Run: headless pygame with SDL's dummy video driver; simulated clock (each Clock.tick advances the game by its frame time, no real sleeping); random seed 0; keys injected as events and as key.get_pressed() state; mouse plan: one left click at the window centre at the start of phase 2, then a move to the lower-right quarter at the start of phase 3.
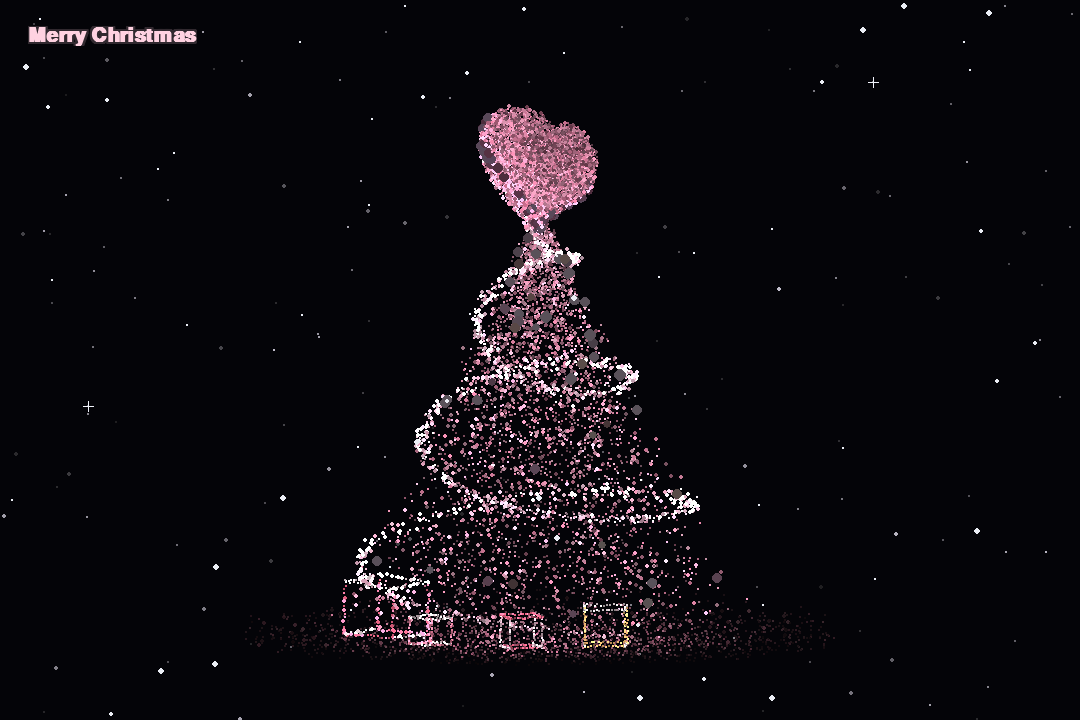
Frame 1 of 4 · flips 1–60 · no input
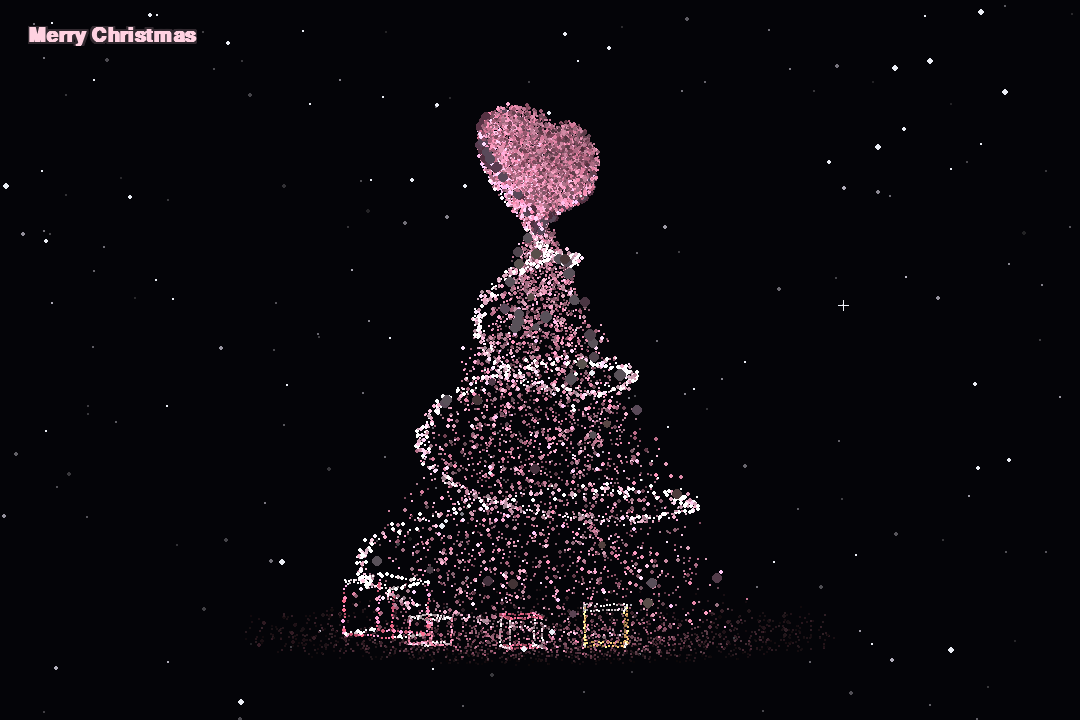
Frame 2 of 4 · flips 61–180 · clicked the window centre · tapped SPACE, RETURN · held RIGHT (→), D
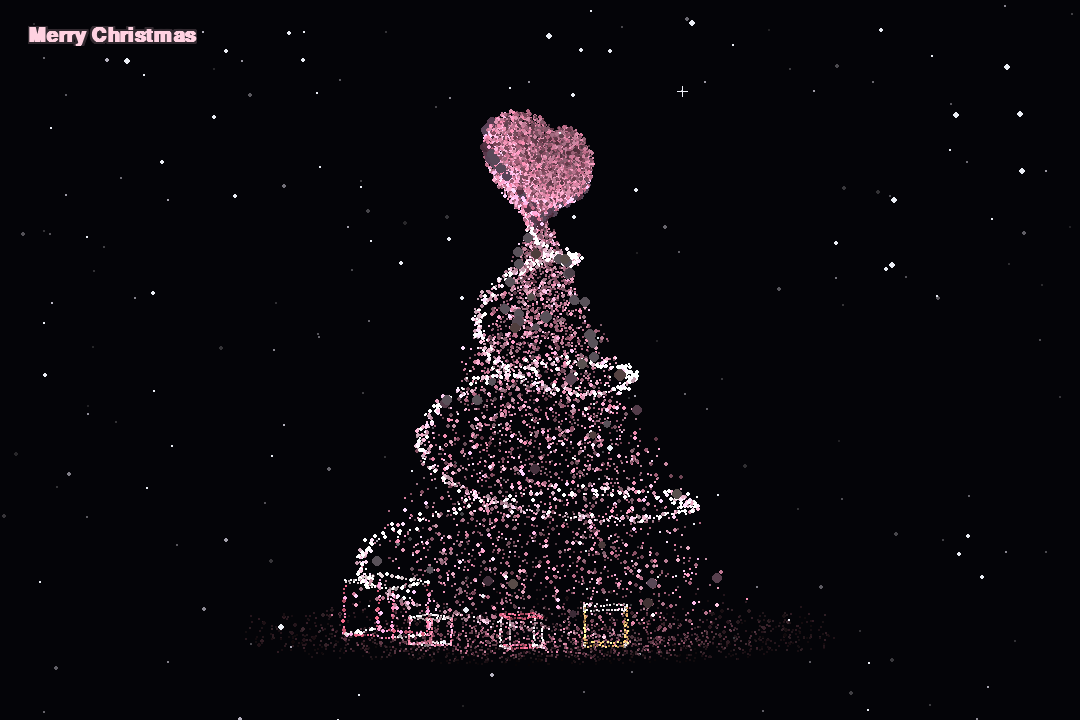
Frame 3 of 4 · flips 181–300 · moved the mouse to the lower-right quarter · held DOWN (↓), S
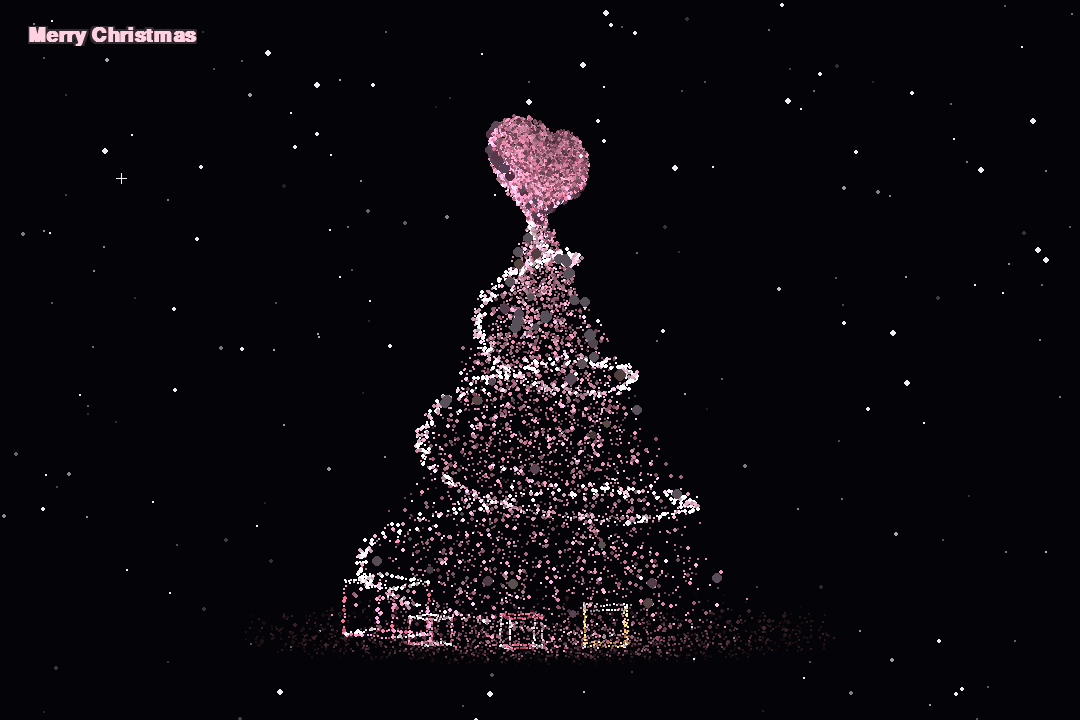
Frame 4 of 4 · flips 301–420 · held LEFT (←), A, UP (↑), W

The pygame program that drew these frames:

# -*- coding: utf-8 -*-
"""
淡粉色粒子螺旋圣诞树（参考抖音风格：纯黑星空 + 粉色螺旋粒子圣诞树 + 树顶爱心）
依赖: pip install pygame
操作:
  - 鼠标拖动: 手动旋转/俯仰
  - 空格: 暂停/继续自动旋转
  - ESC 或关闭窗口: 退出
圣诞元素: 螺旋彩带、树顶爱心、圣诞球挂饰、礼物盒、飘雪、星空闪烁、Merry Christmas 文字
"""

import math
import random
import sys

import pygame

# ---------------- 基础配置 ----------------
WIDTH, HEIGHT = 1080, 720
FPS = 60
BG_COLOR = (4, 4, 8)                     # 近纯黑背景

AUTO_ROTATE_SPEED = 0.45

# 树几何（局部坐标: y 向上，原点在树底中心）
TREE_HEIGHT = 5.2
TREE_BASE_RADIUS = 2.2
GROUND_RADIUS = 3.1

# 粒子数量
N_CLOUD = 4200        # 树体雾状粒子云
N_HELIX = 1400        # 螺旋彩带
N_GROUND = 1800       # 底部裙摆
N_BAUBLE = 46         # 圣诞球挂饰
N_STARS = 150         # 背景星空
N_SNOW = 110          # 飘雪
N_GIFT_EDGE = 14      # 每条礼物盒棱的采样数

# 配色
PINK_CLOUD = [(255, 175, 205), (255, 160, 195), (255, 190, 215), (252, 148, 185)]
PINK_HELIX = [(255, 198, 222), (255, 212, 232), (255, 182, 212)]
PINK_GROUND = [(255, 170, 200), (255, 152, 190), (252, 142, 182)]
GIFT_COLORS = [(255, 110, 145), (255, 195, 120), (255, 218, 232), (255, 140, 172)]


def rnd(a, b):
    return random.uniform(a, b)


class P:
    """3D 粒子"""
    __slots__ = ("x", "y", "z", "size", "color", "bright", "tw", "twp")

    def __init__(self, x, y, z, size, color, bright, tw=0.0, twp=0.0):
        self.x, self.y, self.z = x, y, z
        self.size = size
        self.color = color
        self.bright = bright
        self.tw = tw
        self.twp = twp


def make_cloud():
    """树体：锥体内雾状粒子云（越靠边缘越密，营造绒感）"""
    pts = []
    for _ in range(N_CLOUD):
        t = random.random() ** 0.9
        y = t * TREE_HEIGHT
        r = TREE_BASE_RADIUS * (1.0 - t) * (rnd(0.15, 1.0) ** 0.65)
        ang = random.uniform(0, math.tau)
        jitter = rnd(0.9, 1.12)
        pts.append(P(r * jitter * math.cos(ang), y + rnd(-0.05, 0.05),
                     r * jitter * math.sin(ang),
                     size=rnd(0.9, 2.0),
                     color=random.choice(PINK_CLOUD),
                     bright=rnd(0.55, 1.0),
                     tw=rnd(1.2, 3.0), twp=random.uniform(0, math.tau)))
    return pts


def make_helix():
    """螺旋彩带：从树底绕到树顶的亮色粒子带（旋转时的视觉焦点）"""
    pts = []
    turns = 3.4
    for _ in range(N_HELIX):
        t = rnd(0.03, 1.0)
        y = t * TREE_HEIGHT
        ang = t * turns * math.tau
        r = TREE_BASE_RADIUS * (1.0 - t) + 0.10
        # 在带子上做小高斯散布，形成柔和"缎带"厚度
        dr = random.gauss(0, 0.038)
        dy = random.gauss(0, 0.03)
        da = random.gauss(0, 0.03)
        a = ang + da
        rr = (r + dr)
        pts.append(P(rr * math.cos(a), y + dy, rr * math.sin(a),
                     size=rnd(1.2, 2.3),
                     color=random.choice(PINK_HELIX),
                     bright=rnd(1.0, 1.3),
                     tw=rnd(1.5, 3.2), twp=random.uniform(0, math.tau)))
    return pts


def make_ground():
    """底部裙摆：椭圆散布的粒子地面，向边缘渐稀渐淡"""
    pts = []
    for _ in range(N_GROUND):
        r = GROUND_RADIUS * (random.random() ** 0.55)
        ang = random.uniform(0, math.tau)
        pts.append(P(r * math.cos(ang), rnd(-0.22, 0.02), r * math.sin(ang) * 1.0,
                     size=rnd(0.7, 1.7),
                     color=random.choice(PINK_GROUND),
                     bright=max(0.15, 1.0 - r / GROUND_RADIUS) * rnd(0.6, 1.0),
                     tw=rnd(1.0, 2.5), twp=random.uniform(0, math.tau)))
    return pts


def make_baubles():
    """圣诞球挂饰：锥面上的高亮点（白粉色，明显大于普通粒子）"""
    pts = []
    for _ in range(N_BAUBLE):
        t = rnd(0.08, 0.9)
        y = t * TREE_HEIGHT
        r = TREE_BASE_RADIUS * (1.0 - t)
        ang = random.uniform(0, math.tau)
        c = random.choice([(255, 235, 242), (255, 190, 215), (255, 210, 170)])
        pts.append(P(r * math.cos(ang), y, r * math.sin(ang),
                     size=rnd(2.6, 3.6), color=c,
                     bright=1.15, tw=rnd(1.8, 3.6), twp=random.uniform(0, math.tau)))
    return pts


def make_gifts():
    """礼物盒：树底四周几个粒子线框立方体（随场景一起旋转）"""
    gifts = []
    specs = [
        # (x, z, size, 朝向角, 主色, 丝带色)
        (-1.55, 0.9, 0.34, 0.4, GIFT_COLORS[0], (255, 235, 240)),
        (1.5, 1.1, 0.28, -0.5, GIFT_COLORS[1], (255, 240, 245)),
        (0.6, 1.9, 0.24, 0.9, GIFT_COLORS[2], GIFT_COLORS[0]),
        (-0.7, 2.0, 0.20, -1.1, GIFT_COLORS[3], (255, 230, 238)),
    ]
    for gx, gz, s, ry, c_main, c_ribbon in specs:
        pts = []
        corners = [(sx, sy, sz) for sx in (-1, 1) for sy in (0, 2) for sz in (-1, 1)]
        edges = []
        for i, a in enumerate(corners):
            for b in corners[i + 1:]:
                diff = sum(1 for u, v in zip(a, b) if u != v)
                if diff == 1:
                    edges.append((a, b))
        cosr, sinr = math.cos(ry), math.sin(ry)
        for (a, b) in edges:
            for k in range(N_GIFT_EDGE):
                u = k / (N_GIFT_EDGE - 1)
                px = a[0] + (b[0] - a[0]) * u
                py = a[1] + (b[1] - a[1]) * u
                pz = a[2] + (b[2] - a[2]) * u
                X, Y, Z = px * s, py * s * 0.9, pz * s
                x = X * cosr - Z * sinr
                z = X * sinr + Z * cosr
                # 丝带：顶部四条棱 + 交叉竖棱用丝带色
                is_ribbon = py > 1.99 or (abs(abs(px) - 1) < 0.01 and abs(px) != abs(pz))
                c = c_ribbon if is_ribbon else c_main
                pts.append(P(gx + x + rnd(-0.012, 0.012), Y + rnd(-0.012, 0.012),
                             gz + z + rnd(-0.012, 0.012),
                             size=rnd(1.3, 2.0), color=c,
                             bright=rnd(0.9, 1.2),
                             tw=rnd(1.5, 3.0), twp=random.uniform(0, math.tau)))
        gifts.append(pts)
    return gifts


def make_stars():
    """背景星空：白色小星星，缓慢闪烁"""
    stars = []
    for _ in range(N_STARS):
        stars.append({
            "x": random.uniform(0, WIDTH), "y": random.uniform(0, HEIGHT),
            "size": random.choice((1, 1, 1, 2)),
            "base": rnd(90, 200),
            "tw": rnd(0.8, 2.5), "twp": random.uniform(0, math.tau),
        })
    return stars


class Snow:
    def __init__(self):
        self.reset(first=True)

    def reset(self, first=False):
        self.x = random.uniform(0, WIDTH)
        self.y = random.uniform(-HEIGHT, HEIGHT) if first else -10
        self.speed = rnd(28, 85)
        self.drift = rnd(-14, 14)
        self.size = random.choice((1, 1, 2, 2, 3))

    def step(self, dt):
        self.y += self.speed * dt
        self.x += self.drift * dt
        if self.y > HEIGHT + 10:
            self.reset()

    def draw(self, surf):
        c = (235, 238, 245)
        pygame.draw.circle(surf, c, (int(self.x), int(self.y)), self.size)


def heart_points(n, scale=0.034):
    pts = []
    for i in range(n):
        t = (i / n) * math.tau
        x = 16 * math.sin(t) ** 3
        y = 13 * math.cos(t) - 5 * math.cos(2 * t) - 2 * math.cos(3 * t) - math.cos(4 * t)
        pts.append((x * scale, y * scale))
    return pts


def make_heart():
    """树顶立体爱心：以爱心轮廓为截面，按离边缘比例向外鼓出厚度（中间厚、边缘薄），
    生成真正的 3D 粒子体，跟随场景一起旋转。"""
    scale = 0.044
    poly = heart_points(400, scale)          # 闭合轮廓多边形（XY 平面）

    def inside(px, py):
        """射线法判断点是否在爱心多边形内"""
        hit = False
        j = len(poly) - 1
        for i in range(len(poly)):
            xi, yi = poly[i]
            xj, yj = poly[j]
            if (yi > py) != (yj > py) and px < (xj - xi) * (py - yi) / (yj - yi) + xi:
                hit = not hit
            j = i
        return hit

    def boundary_ratio(px, py):
        """p 点沿原点方向到轮廓的距离比例 s∈(0,1]：
        p 在缩放 s 的爱心内 ⇔ p/s 在原爱心内。二分求最小 s。"""
        lo, hi = 0.02, 1.0
        # p 本身在内部（hi=1 成立），逐步缩小直到不成立
        for _ in range(18):
            mid = (lo + hi) / 2
            if inside(px / mid, py / mid):
                hi = mid
            else:
                lo = mid
        return hi

    pts = []
    # 轮廓：两圈错位粒子（略带 z 厚度，让侧面转过来也有轮廓）
    for ring in (heart_points(400, scale), heart_points(400, scale * 0.94)):
        for i in range(0, len(ring), 2):
            hx, hy = ring[i]
            pts.append(P(hx + random.gauss(0, 0.006), hy + random.gauss(0, 0.006),
                         rnd(-0.05, 0.05),
                         size=random.choice((1.9, 2.3, 2.7)), color=(255, 138, 176),
                         bright=rnd(1.1, 1.35),
                         tw=rnd(1.5, 3.0), twp=random.uniform(0, math.tau)))

    # 内部体积填充：网格 + 抖动，厚度 = T * sqrt(1 - s²)（s 为到边缘的比例）
    THICK = 0.52
    xs = [p[0] for p in poly]
    ys = [p[1] for p in poly]
    step = 0.030
    y = min(ys) + step * 0.5
    while y < max(ys):
        x = min(xs) + step * 0.5
        while x < max(xs):
            jx = x + random.gauss(0, step * 0.25)
            jy = y + random.gauss(0, step * 0.25)
            if inside(jx, jy):
                s = boundary_ratio(jx, jy)
                half = THICK * math.sqrt(max(0.0, 1.0 - s * s))
                # 厚度方向撒 2~3 层粒子
                n_layers = max(1, int(half / 0.07) + 1)
                for _ in range(n_layers):
                    z = rnd(-half, half)
                    shade = 0.8 + 0.35 * (z / THICK if THICK else 0)   # 正面亮、背面暗
                    pts.append(P(jx + rnd(-0.008, 0.008), jy + rnd(-0.008, 0.008), z,
                                 size=random.choice((1.3, 1.7, 2.1)),
                                 color=random.choice([(255, 158, 194), (255, 170, 202), (255, 146, 184)]),
                                 bright=rnd(0.9, 1.2) * shade,
                                 tw=rnd(1.5, 3.0), twp=random.uniform(0, math.tau)))
            x += step
        y += step
    return pts


# ---------------- 场景与渲染 ----------------
class Scene:
    def __init__(self):
        self.cloud = make_cloud()
        self.helix = make_helix()
        self.ground = make_ground()
        self.baubles = make_baubles()
        self.gifts = make_gifts()
        self.heart = make_heart()
        self.stars = make_stars()
        self.snow = [Snow() for _ in range(N_SNOW)]
        self.rot_y = 0.0
        self.tilt = 0.10
        self.auto_rotate = True
        self.drag_active = False
        self.last_mouse = (0, 0)
        self.time_now = 0.0
        self.cx = WIDTH // 2
        self.cy_base = int(HEIGHT * 0.88)
        self.scale = 88.0
        self.cam_dist = 8.0
        self.heart_world_y = TREE_HEIGHT + 0.45
        self.font = pygame.font.SysFont("arial", 30, bold=True)
        self._text_cache = None

    def project(self, p):
        cosr, sinr = math.cos(self.rot_y), math.sin(self.rot_y)
        x = p.x * cosr - p.z * sinr
        z = p.x * sinr + p.z * cosr
        y = p.y
        cost, sint = math.cos(self.tilt), math.sin(self.tilt)
        y2 = y * cost - z * sint
        z2 = y * sint + z * cost
        depth = self.cam_dist + z2
        if depth < 0.5:
            depth = 0.5
        f = self.scale * self.cam_dist / depth
        return self.cx + x * f, self.cy_base - y2 * f, depth, f

    def _draw_3d_list(self, screen, particles, boost=1.0):
        batch = []
        for p in particles:
            sx, sy, depth, f = self.project(p)
            near = max(0.0, min(1.0, (self.cam_dist + 3.4 - depth) / 4.2))
            b = (0.62 + 0.9 * near) * p.bright * boost
            if p.tw:
                b *= 0.72 + 0.28 * math.sin(self.time_now * p.tw + p.twp)
            b = max(0.0, min(1.6, b))
            c = p.color
            col = (min(255, int(c[0] * b)), min(255, int(c[1] * b)), min(255, int(c[2] * b)))
            size = max(1, int(p.size * (0.75 + 0.5 * near)))
            batch.append((depth, sx, sy, size, col, p.size))
        batch.sort(key=lambda e: e[0], reverse=True)
        for depth, sx, sy, size, col, base in batch:
            pygame.draw.circle(screen, col, (int(sx), int(sy)), size)
            if base >= 2.4:
                halo = (col[0] // 4 + 26, col[1] // 4 + 18, col[2] // 4 + 26)
                pygame.draw.circle(screen, halo, (int(sx), int(sy)), size + 2)

    def draw_text(self, screen):
        if self._text_cache is None:
            base = self.font.render("Merry Christmas", True, (255, 210, 225))
            glow = pygame.Surface(base.get_size(), pygame.SRCALPHA)
            for dx in (-2, -1, 0, 1, 2):
                for dy in (-2, -1, 0, 1, 2):
                    if dx or dy:
                        glow.blit(base, (dx, dy))
            glow.set_alpha(45)
            img = pygame.Surface(base.get_size(), pygame.SRCALPHA)
            img.blit(glow, (0, 0))
            img.blit(base, (0, 0))
            self._text_cache = img
        screen.blit(self._text_cache, (28, 26))

    def draw(self, screen, dt):
        self.time_now += dt
        if self.auto_rotate and not self.drag_active:
            self.rot_y += AUTO_ROTATE_SPEED * dt
        t = self.time_now

        screen.fill(BG_COLOR)

        # 星空（缓慢闪烁）
        for s in self.stars:
            b = s["base"] * (0.65 + 0.35 * math.sin(t * s["tw"] + s["twp"]))
            col = (int(b), int(b * 0.98), min(255, int(b * 1.05)))
            pygame.draw.circle(screen, col, (int(s["x"]), int(s["y"])), s["size"])

        # 十字星光芒（偶尔闪现）
        for i in range(0, N_STARS, 23):
            s = self.stars[i]
            if math.sin(t * 1.3 + s["twp"]) > 0.9:
                x, y = int(s["x"]), int(s["y"])
                pygame.draw.line(screen, (240, 242, 250), (x - 5, y), (x + 5, y), 1)
                pygame.draw.line(screen, (240, 242, 250), (x, y - 5), (x, y + 5), 1)

        # 3D 粒子（由远及近：地面 -> 树体 -> 螺旋 -> 挂饰 -> 礼物）
        self._draw_3d_list(screen, self.ground, boost=1.0)
        self._draw_3d_list(screen, self.cloud)
        self._draw_3d_list(screen, self.helix, boost=1.1)
        self._draw_3d_list(screen, self.baubles, boost=1.15)
        for gift in self.gifts:
            self._draw_3d_list(screen, gift, boost=1.25)

        # 树顶立体爱心（3D 粒子体，跟随场景一起旋转 + 心跳脉动）
        heartbeat = 1.0 + 0.10 * math.sin(t * 2.6)
        hb = [P(p.x * heartbeat,
                p.y * heartbeat + self.heart_world_y,
                p.z * heartbeat,
                p.size, p.color, p.bright, p.tw, p.twp)
              for p in self.heart]
        self._draw_3d_list(screen, hb, boost=1.15)

        # 飘雪
        for s in self.snow:
            s.step(dt)
            s.draw(screen)

        self.draw_text(screen)


def main():
    pygame.init()
    screen = pygame.display.set_mode((WIDTH, HEIGHT))
    pygame.display.set_caption("粉色粒子螺旋圣诞树 · Merry Christmas")
    clock = pygame.time.Clock()
    scene = Scene()

    running = True
    while running:
        dt = clock.tick(FPS) / 1000.0
        for ev in pygame.event.get():
            if ev.type == pygame.QUIT:
                running = False
            elif ev.type == pygame.KEYDOWN:
                if ev.key == pygame.K_ESCAPE:
                    running = False
                elif ev.key == pygame.K_SPACE:
                    scene.auto_rotate = not scene.auto_rotate
            elif ev.type == pygame.MOUSEBUTTONDOWN and ev.button == 1:
                scene.drag_active = True
                scene.last_mouse = ev.pos
            elif ev.type == pygame.MOUSEBUTTONUP and ev.button == 1:
                scene.drag_active = False
            elif ev.type == pygame.MOUSEMOTION and scene.drag_active:
                dx, dy = ev.pos[0] - scene.last_mouse[0], ev.pos[1] - scene.last_mouse[1]
                scene.rot_y += dx * 0.008
                scene.tilt = max(-0.45, min(0.7, scene.tilt + dy * 0.004))
                scene.last_mouse = ev.pos
        scene.draw(screen, dt)
        pygame.display.flip()

    pygame.quit()
    sys.exit(0)


if __name__ == "__main__":
    main()
